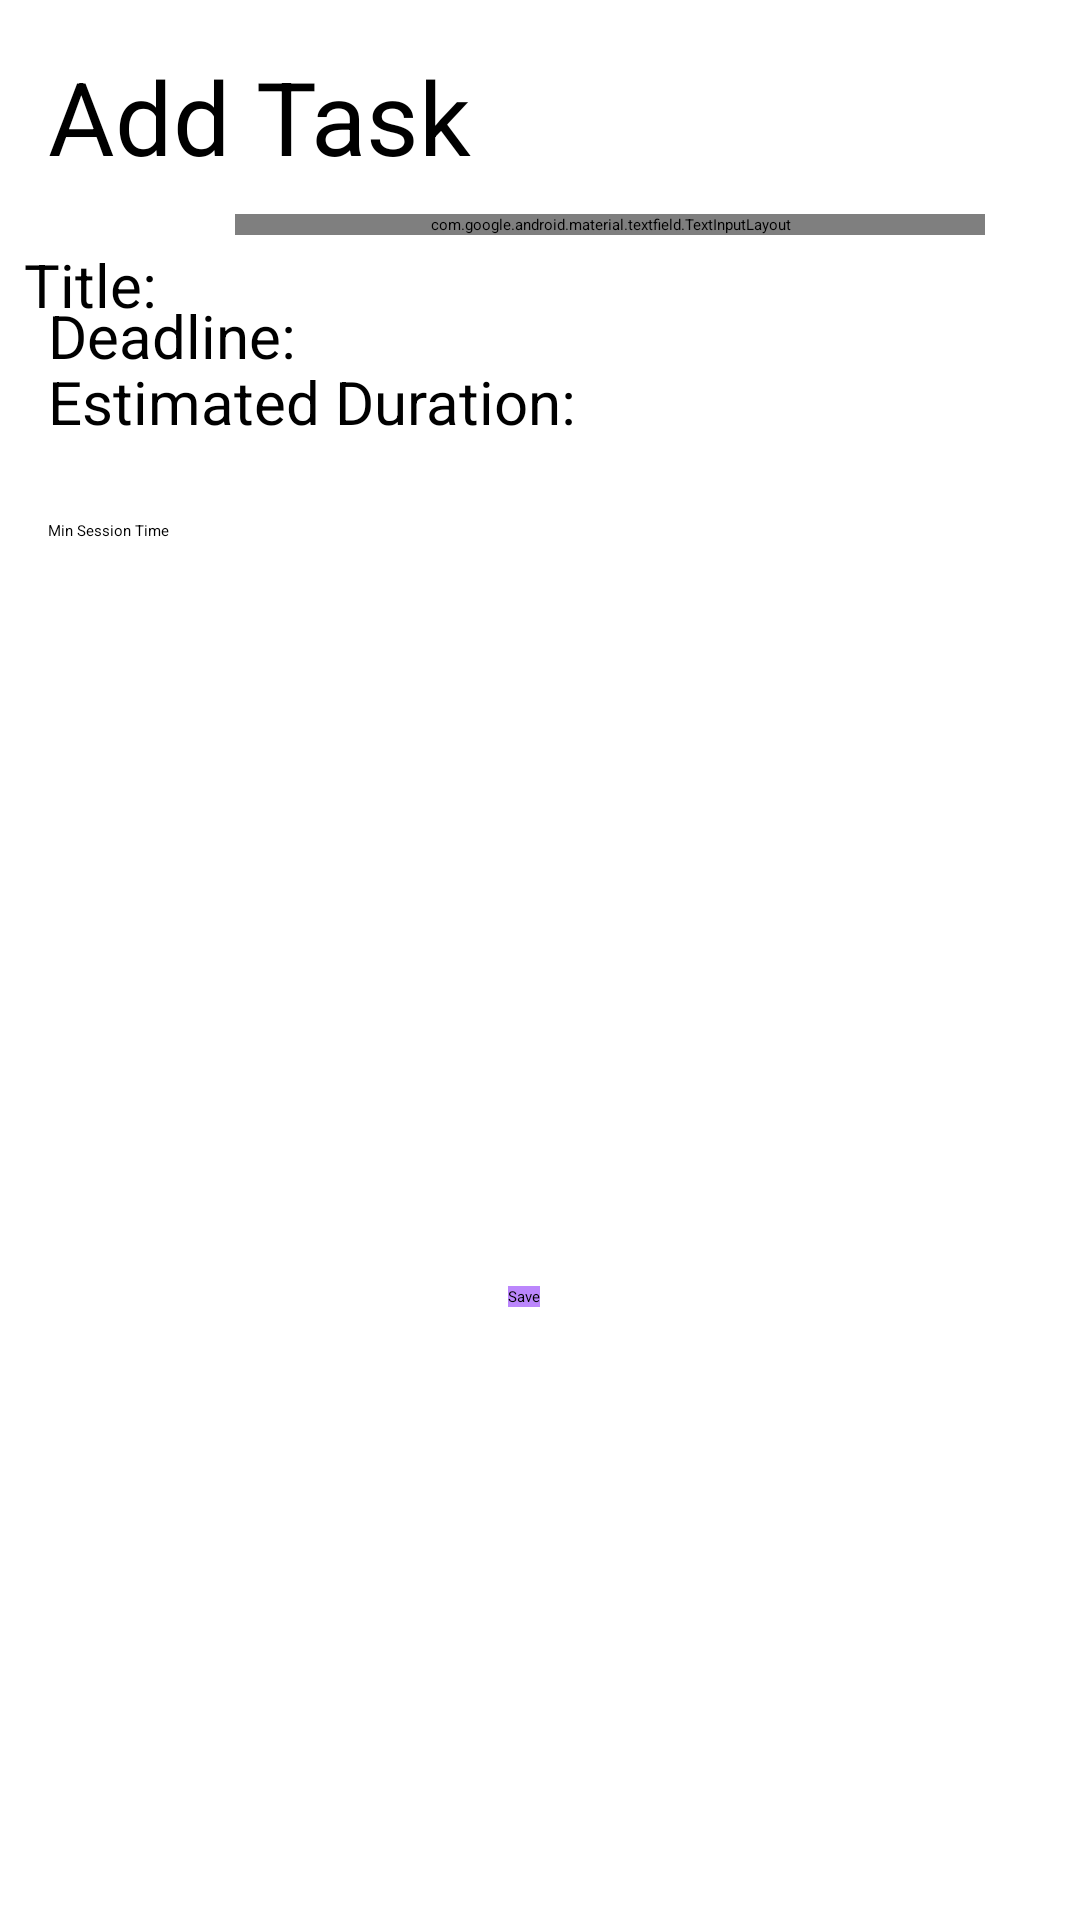

Write the Android layout XML for this screen, with the resource values it uses.
<!-- AndroidManifest.xml: application theme Theme.PLANet -->
<!-- res/layout/activity_add_task.xml -->
<?xml version="1.0" encoding="utf-8"?>
<layout xmlns:tools="http://schemas.android.com/tools"
    xmlns:android="http://schemas.android.com/apk/res/android"
    xmlns:app="http://schemas.android.com/apk/res-auto">

    <data>

        <import type="android.view.View" />

        <import type="net.planner.exampleapp.AddTaskActivity" />

        <variable
            name="content"
            type="net.planner.exampleapp.AddTaskActivity.Content" />

        <variable
            name="eventHandler"
            type="net.planner.exampleapp.AddTaskActivity" />
    </data>


    <androidx.constraintlayout.widget.ConstraintLayout
        android:layout_width="match_parent"
        android:layout_height="match_parent">


        <TextView
            android:id="@+id/lbl_task_title"
            android:layout_width="wrap_content"
            android:layout_height="wrap_content"
            android:layout_marginStart="16dp"
            android:layout_marginTop="20dp"
            android:layout_marginEnd="16dp"
            android:text="Title:"
            android:textSize="20sp"
            app:layout_constraintEnd_toStartOf="@+id/textInputLayout"
            app:layout_constraintStart_toStartOf="parent"
            app:layout_constraintTop_toBottomOf="@+id/add_task" />

        <TextView
            android:id="@+id/add_task"
            android:layout_width="wrap_content"
            android:layout_height="wrap_content"
            android:layout_marginStart="16dp"
            android:layout_marginTop="16dp"
            android:layout_marginBottom="10dp"
            android:text="Add Task"
            android:textSize="34sp"
            app:layout_constraintBottom_toTopOf="@+id/textInputLayout"
            app:layout_constraintStart_toStartOf="parent"
            app:layout_constraintTop_toTopOf="parent" />

        <com.google.android.material.textfield.TextInputLayout
            android:id="@+id/textInputLayout"
            android:layout_width="250dp"
            android:layout_height="wrap_content"
            android:layout_marginStart="10dp"
            android:layout_marginTop="10dp"
            android:layout_marginEnd="40dp"
            app:layout_constraintEnd_toEndOf="parent"
            app:layout_constraintStart_toEndOf="@+id/lbl_task_title"
            app:layout_constraintTop_toBottomOf="@+id/add_task">

            <com.google.android.material.textfield.TextInputEditText
                android:id="@+id/edt_title"
                android:layout_width="250dp"
                android:layout_height="wrap_content"
                android:allowUndo="true"
                android:hint="@string/task_title"
                android:singleLine="true"
                android:textSize="16sp" />
        </com.google.android.material.textfield.TextInputLayout>

        <TextView
            android:id="@+id/submit_deadline"
            android:layout_width="wrap_content"
            android:layout_height="wrap_content"
            android:layout_marginStart="16dp"
            android:layout_marginTop="20dp"
            android:text="Deadline:"
            android:textSize="20sp"
            app:layout_constraintStart_toStartOf="parent"
            app:layout_constraintTop_toBottomOf="@+id/textInputLayout" />

        <EditText
            android:id="@+id/deadline_date"
            android:layout_width="wrap_content"
            android:layout_height="wrap_content"
            android:layout_marginStart="17dp"
            android:layout_marginTop="15dp"
            android:ems="10"
            android:inputType="date"
            app:layout_constraintStart_toEndOf="@+id/submit_deadline"
            app:layout_constraintTop_toBottomOf="@+id/textInputLayout" />

        <TextView
            android:id="@+id/estimated_duration"
            android:layout_width="wrap_content"
            android:layout_height="wrap_content"
            android:layout_marginStart="16dp"
            android:layout_marginTop="20dp"
            android:text="Estimated Duration:"
            android:textSize="20sp"
            app:layout_constraintStart_toStartOf="parent"
            app:layout_constraintTop_toBottomOf="@+id/deadline_date" />

        <EditText
            android:id="@+id/estimated_duration_time"
            android:layout_width="wrap_content"
            android:layout_height="wrap_content"
            android:layout_marginStart="19dp"
            android:layout_marginTop="18dp"
            android:layout_marginEnd="10dp"
            android:ems="10"
            android:inputType="time"
            app:layout_constraintEnd_toEndOf="parent"
            app:layout_constraintStart_toEndOf="@+id/estimated_duration"
            app:layout_constraintTop_toBottomOf="@+id/deadline_date" />

        <TextView
            android:id="@+id/min_session_time"
            android:layout_width="wrap_content"
            android:layout_height="wrap_content"
            android:layout_marginStart="16dp"
            android:layout_marginTop="26dp"
            android:text="Min Session Time"
            app:layout_constraintStart_toStartOf="parent"
            app:layout_constraintTop_toBottomOf="@+id/estimated_duration"
            tools:textSize="20sp" />

        <EditText
            android:id="@+id/edt_min_session_time"
            android:layout_width="wrap_content"
            android:layout_height="wrap_content"
            android:layout_marginStart="20dp"
            android:layout_marginTop="4dp"
            android:ems="10"
            android:inputType="time"
            app:layout_constraintStart_toEndOf="@+id/min_session_time"
            app:layout_constraintTop_toBottomOf="@+id/estimated_duration_time" />

        <Button
            android:id="@+id/save_button"
            android:layout_width="wrap_content"
            android:layout_height="wrap_content"
            android:layout_marginStart="156dp"
            android:layout_marginTop="236dp"
            android:layout_marginEnd="167dp"
            android:layout_marginBottom="148dp"
            android:text="@string/save_button"
            android:background="@color/purple_200"
            android:onClick="@{() -> eventHandler.onActionButtonClick()}"
            app:layout_constraintBottom_toBottomOf="parent"
            app:layout_constraintEnd_toEndOf="parent"
            app:layout_constraintStart_toStartOf="parent"
            app:layout_constraintTop_toBottomOf="@+id/edt_min_session_time" />
    </androidx.constraintlayout.widget.ConstraintLayout>


</layout>
<!-- resources referenced by this layout -->
<resources>
  <color name="purple_200">#FFBB86FC</color>
  <string name="save_button">Save</string>
  <string name="task_title">Task Title</string>
</resources>
